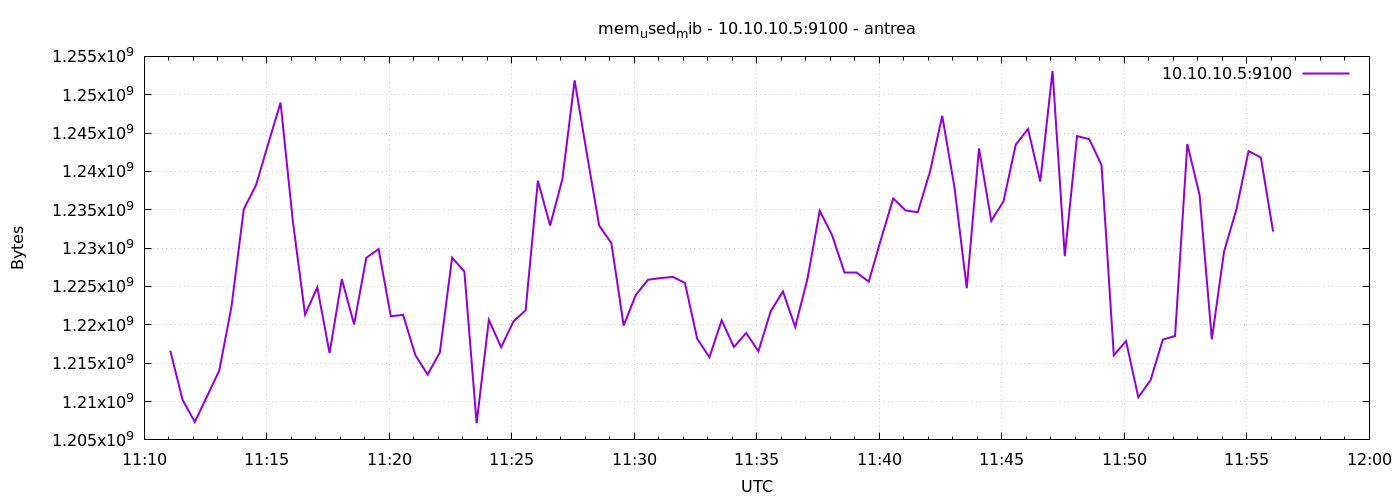

The data file committed next to this chart (first rows):
1777029064	1216638976
1777029094	1210241024
1777029124	1207336960
1777029154	1210662912
1777029184	1214050304
1777029214	1222426624
1777029244	1235091456
1777029274	1238208512
1777029304	1243635712
1777029334	1248972800
1777029364	1233559552
1777029394	1221341184
1777029424	1224867840
1777029454	1216315392
1777029484	1225965568
1777029514	1220059136
1777029544	1228738560
1777029574	1229877248
1777029604	1221120000
1777029634	1221308416
1777029664	1216053248
1777029694	1213513728
1777029724	1216405504
1777029754	1228759040
1777029784	1226956800
1777029814	1207160832
1777029844	1220648960
1777029874	1217073152
1777029904	1220431872
1777029934	1221902336
1777029964	1238790144
1777029994	1232949248
1777030024	1239003136
1777030054	1251880960
1777030084	1242275840
1777030114	1232953344
1777030144	1230635008
1777030174	1219903488
1777030204	1223917568
1777030234	1225883648
1777030264	1226096640
1777030294	1226244096
1777030324	1225474048
1777030354	1218203648
1777030384	1215770624
1777030414	1220595712
1777030444	1217110016
1777030474	1218945024
1777030504	1216552960
1777030534	1221767168
1777030564	1224351744
1777030594	1219723264
1777030624	1225994240
1777030654	1234878464
1777030684	1231724544
1777030714	1226772480
1777030744	1226772480
1777030774	1225633792
1777030804	1231159296
1777030834	1236475904
1777030864	1234923520
... 30 more rows
